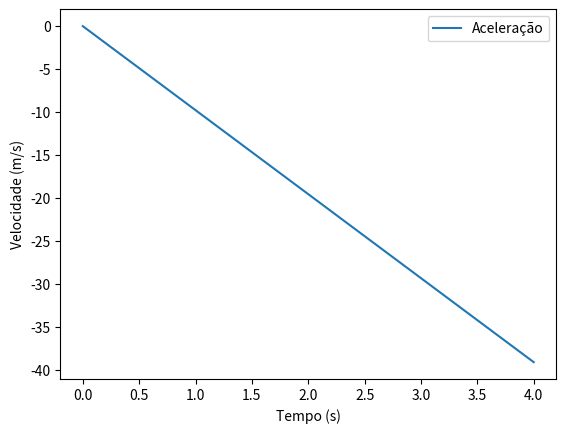

The matplotlib source for this figure:
# -*- coding: utf-8 -*-
"""
Created on Wed Mar  8 23:23:30 2023

@author: User
"""

import numpy as np
import matplotlib.pyplot as plt

v0 = 0
t0 = 0
tf = 4
g = -9.8
dt = 0.01

n = int((tf-t0)/dt)
t = np.linspace(t0, tf, n)
v = np.empty(n)  


for i in range(n-1): 
    v[i+1] = v[i] + dt*g

plt.plot(t, v, label="Aceleração")
plt.legend()
plt.xlabel("Tempo (s)")
plt.ylabel("Velocidade (m/s)")
plt.show()

for i in range(n-1):  
    if ((t[i] > (3-dt) and t[i+1] < (3+dt))):
        print("dt, t, v = ", dt, t[i+1], v[i+1])
